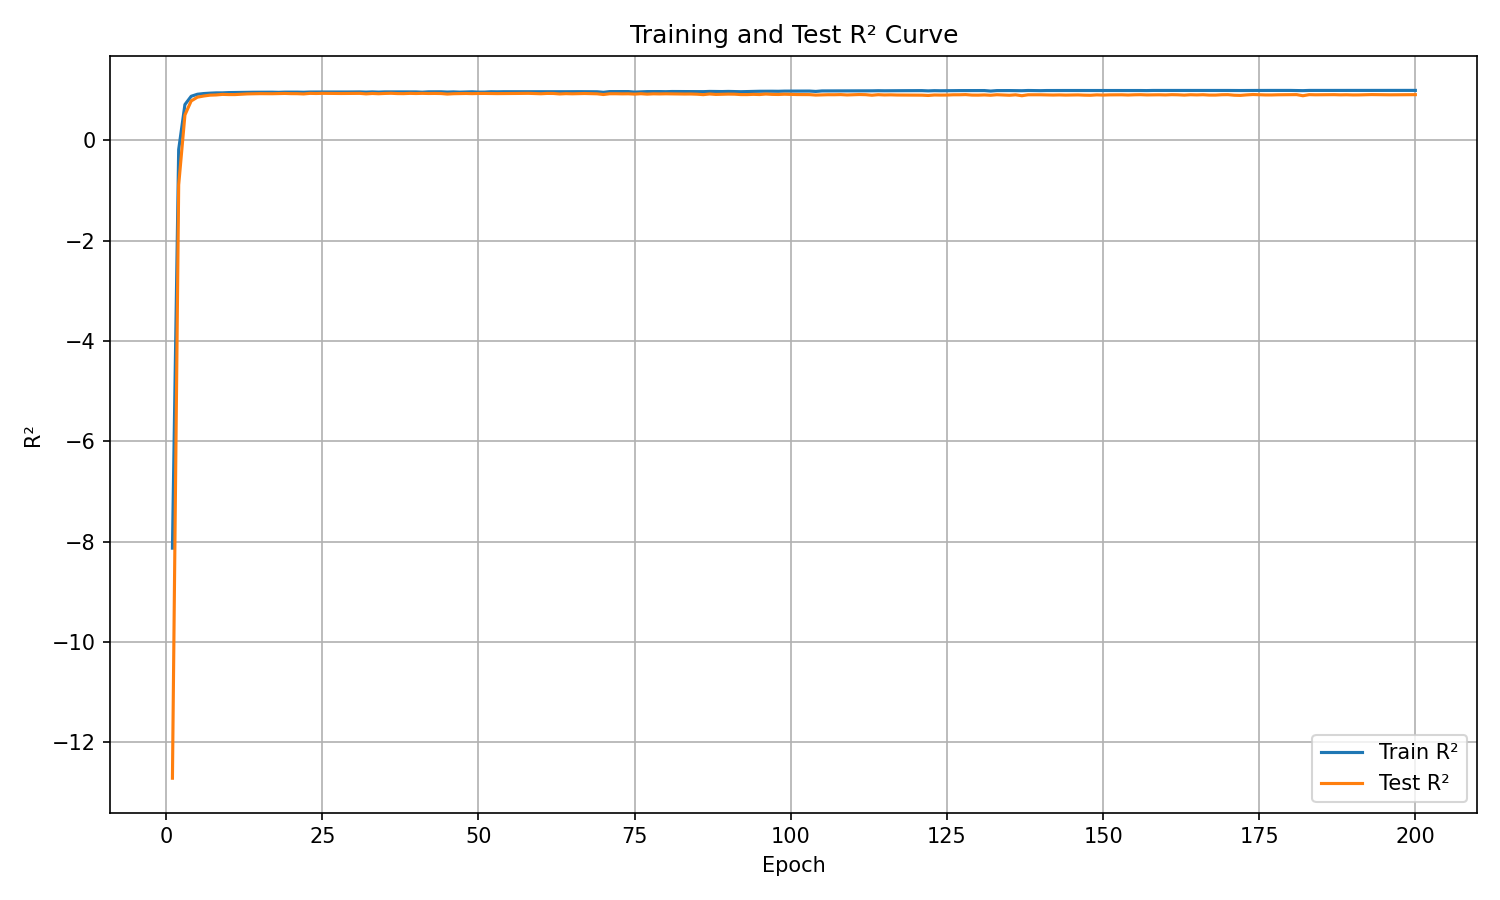

The file beside this chart, header and first rows:
epoch, train_r², test_r²
1, -8.127, -12.71
2, -0.1802, -0.8848
3, 0.716, 0.5079
4, 0.8809, 0.7875
5, 0.9216, 0.8635
6, 0.9353, 0.8863
7, 0.9431, 0.9033
8, 0.9487, 0.9077
9, 0.949, 0.9187
10, 0.9544, 0.9151
11, 0.9565, 0.9149
12, 0.9588, 0.9223
13, 0.9596, 0.9285
14, 0.9615, 0.931
15, 0.9623, 0.9333
16, 0.9627, 0.9316
17, 0.9626, 0.9321
18, 0.9596, 0.9351
19, 0.9638, 0.9377
20, 0.9645, 0.9337
21, 0.9638, 0.9331
22, 0.9611, 0.9279
23, 0.9658, 0.9389
24, 0.9649, 0.9365
25, 0.9663, 0.9396
26, 0.9668, 0.9383
27, 0.9669, 0.9377
28, 0.9674, 0.9364
29, 0.9662, 0.937
30, 0.9664, 0.9376
31, 0.968, 0.939
32, 0.9636, 0.9291
33, 0.9684, 0.9371
34, 0.9638, 0.9318
35, 0.9684, 0.9375
36, 0.9685, 0.9407
37, 0.9688, 0.935
38, 0.9678, 0.9338
39, 0.9679, 0.9389
40, 0.968, 0.9361
41, 0.9623, 0.9395
42, 0.9697, 0.9365
43, 0.9692, 0.9377
44, 0.9702, 0.9358
45, 0.9649, 0.9255
46, 0.9686, 0.9324
47, 0.9633, 0.9356
48, 0.967, 0.937
49, 0.9704, 0.9336
50, 0.9638, 0.9371
51, 0.9645, 0.9376
52, 0.9714, 0.9358
53, 0.9697, 0.9344
54, 0.9717, 0.9346
55, 0.9715, 0.937
56, 0.9711, 0.9371
57, 0.9714, 0.938
58, 0.9717, 0.9396
59, 0.9726, 0.935
60, 0.9719, 0.9315
... 140 more rows
